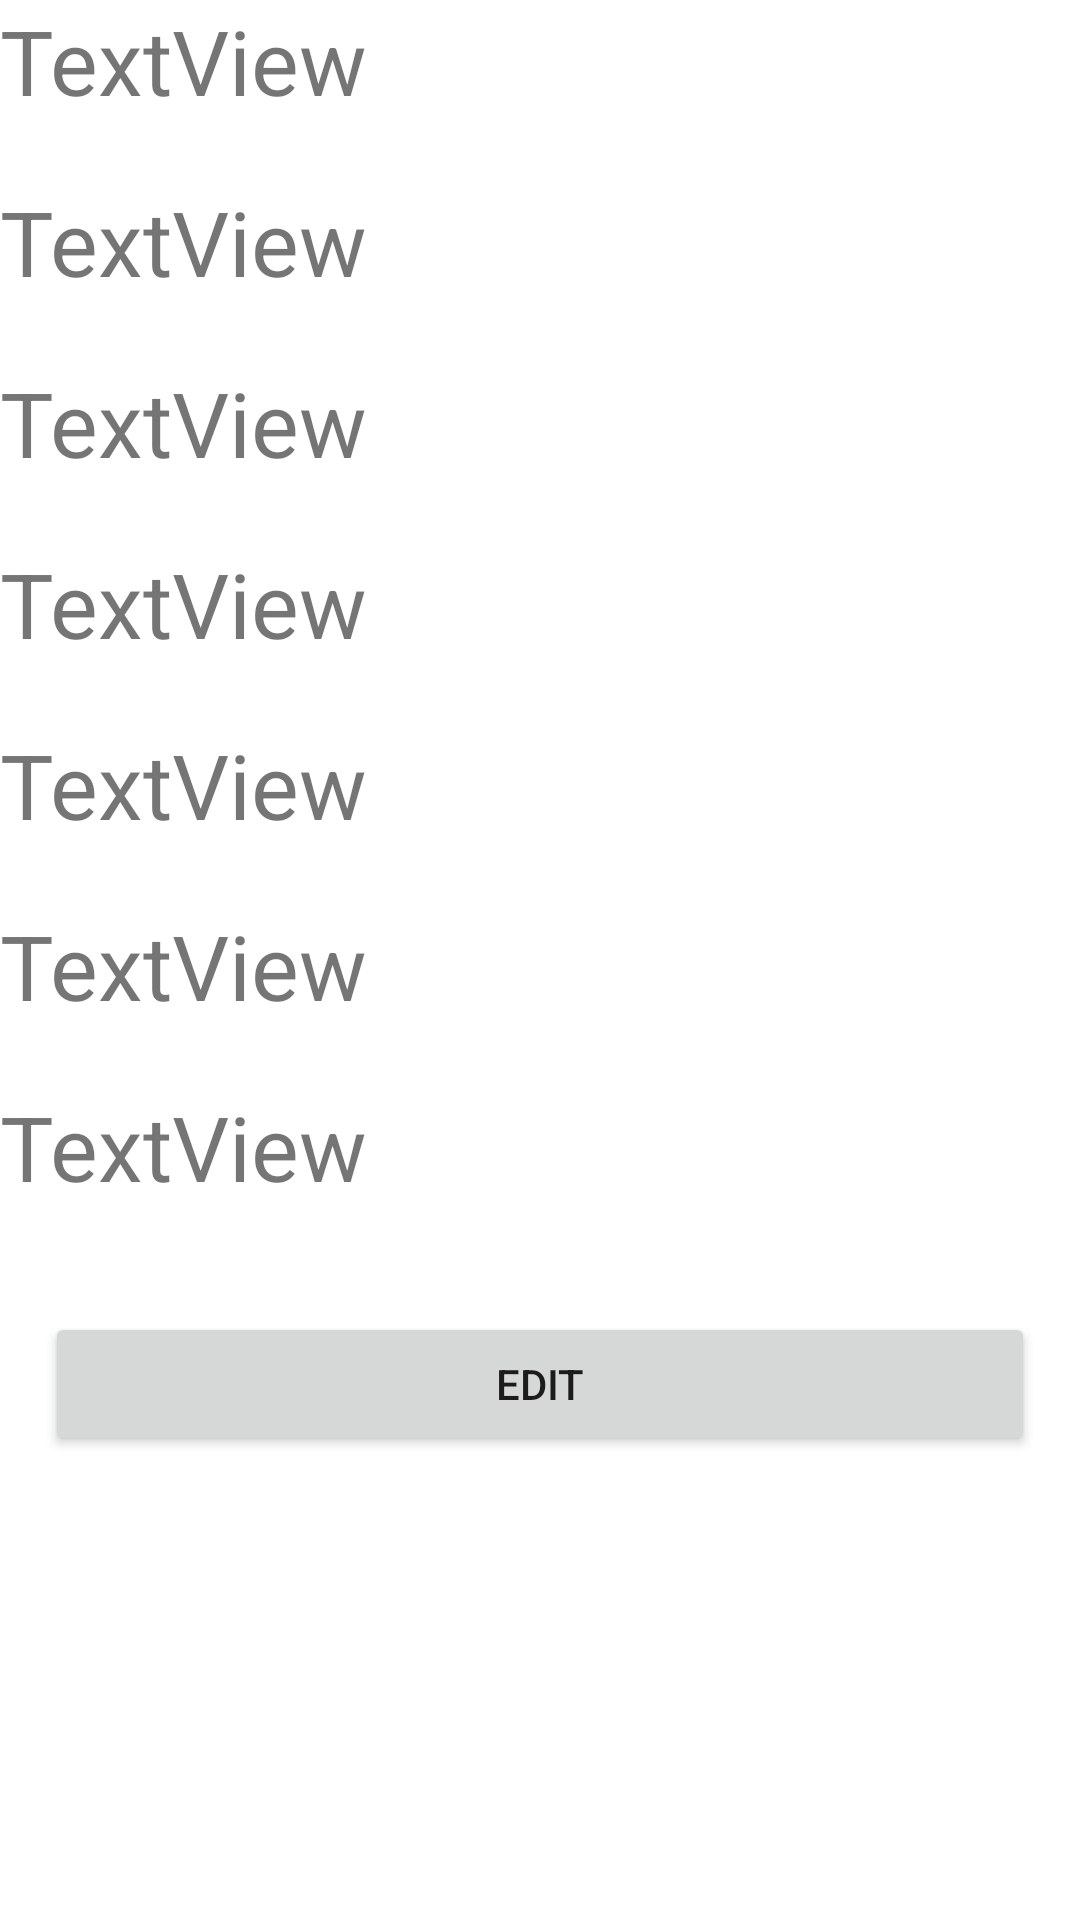

Layout XML and referenced resources for this Android screen:
<!-- AndroidManifest.xml: application theme Theme.Cs458 -->
<!-- res/layout/activity_second_page.xml -->
<?xml version="1.0" encoding="utf-8"?>
<LinearLayout
    android:id="@+id/main"
    xmlns:android="http://schemas.android.com/apk/res/android"
    xmlns:tools="http://schemas.android.com/tools"
    android:layout_width="match_parent"
    android:layout_height="match_parent"
    tools:context=".SecondPage"
    android:orientation="vertical">


    <TextView
        android:id="@+id/name"
        android:layout_width="match_parent"
        android:layout_height="wrap_content"
        android:textSize="30dp"
        android:layout_marginBottom="20dp"
        android:text="TextView" />

    <TextView
        android:id="@+id/bdate"
        android:layout_width="match_parent"
        android:layout_height="wrap_content"
        android:textSize="30dp"
        android:layout_marginBottom="20dp"
        android:text="TextView" />

    <TextView
        android:id="@+id/city"
        android:layout_width="match_parent"
        android:layout_height="wrap_content"
        android:layout_marginBottom="20dp"
        android:textSize="30dp"
        android:text="TextView" />

    <TextView
        android:id="@+id/gender"
        android:layout_width="match_parent"
        android:layout_height="wrap_content"
        android:layout_marginBottom="20dp"
        android:textSize="30dp"
        android:text="TextView" />

    <TextView
        android:id="@+id/vaccination"
        android:layout_width="match_parent"
        android:layout_height="wrap_content"
        android:layout_marginBottom="20dp"
        android:textSize="30dp"
        android:text="TextView" />

    <TextView
        android:id="@+id/ase"
        android:layout_width="match_parent"
        android:layout_height="wrap_content"
        android:layout_marginBottom="20dp"
        android:textSize="30dp"
        android:text="TextView" />


    <TextView
        android:id="@+id/after"
        android:layout_width="match_parent"
        android:layout_height="wrap_content"
        android:layout_marginBottom="20dp"
        android:textSize="30dp"
        android:text="TextView" />

    <Button
        android:id="@+id/edit"
        android:layout_width="match_parent"
        android:layout_height="wrap_content"
        android:layout_margin="15dp"
        android:text="Edit"/>



</LinearLayout>
<!-- resources referenced by this layout -->
<resources>
  <style name="Theme.Cs458" parent="Theme.MaterialComponents.DayNight.DarkActionBar">
          
          <item name="colorPrimary">@color/purple_500</item>
          <item name="colorPrimaryVariant">@color/purple_700</item>
          <item name="colorOnPrimary">@color/white</item>
          
          <item name="colorSecondary">@color/teal_200</item>
          <item name="colorSecondaryVariant">@color/teal_700</item>
          <item name="colorOnSecondary">@color/black</item>
          
          <item name="android:statusBarColor" tools:targetApi="l">?attr/colorPrimaryVariant</item>
          
      </style>
  <!-- not gathered from this repository: default colours our renderer supplied (Android Studio template values) -->
  <color name="purple_500">#FF6200EE</color>
  <color name="purple_700">#FF3700B3</color>
  <color name="teal_200">#FF03DAC5</color>
  <color name="teal_700">#FF018786</color>
  <color name="black">#FF000000</color>
  <color name="white">#FFFFFFFF</color>
</resources>
